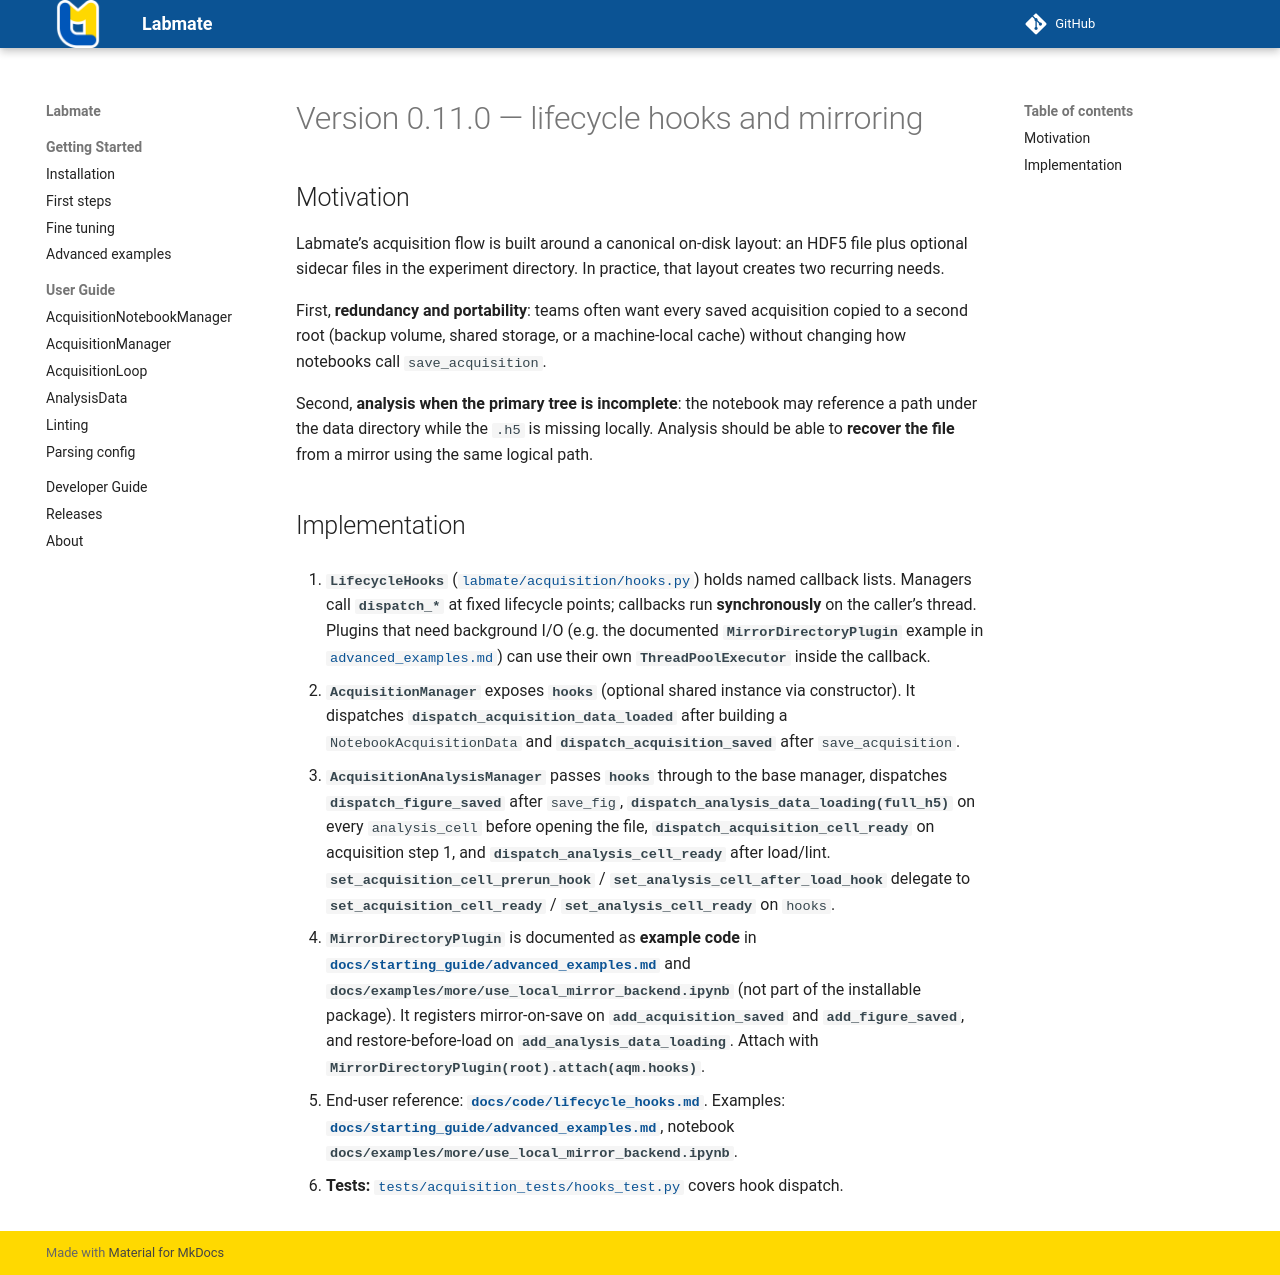

repository: kyrylo-gr/labmate · page: releases/0.11.0/index.html · generator: mkdocs

# Version 0.11.0 — lifecycle hooks and mirroring

## Motivation

Labmate’s acquisition flow is built around a canonical on-disk layout: an HDF5 file plus optional sidecar files in the experiment directory. In practice, that layout creates two recurring needs.

First, **redundancy and portability**: teams often want every saved acquisition copied to a second root (backup volume, shared storage, or a machine-local cache) without changing how notebooks call `save_acquisition`.

Second, **analysis when the primary tree is incomplete**: the notebook may reference a path under the data directory while the `.h5` is missing locally. Analysis should be able to **recover the file** from a mirror using the same logical path.

## Implementation

1. **`LifecycleHooks`** ([`labmate/acquisition/hooks.py`](../../labmate/acquisition/hooks.py)) holds named callback lists. Managers call **`dispatch_*`** at fixed lifecycle points; callbacks run **synchronously** on the caller’s thread. Plugins that need background I/O (e.g. the documented **`MirrorDirectoryPlugin`** example in [`advanced_examples.md`](../starting_guide/advanced_examples.md)) can use their own **`ThreadPoolExecutor`** inside the callback.

2. **`AcquisitionManager`** exposes **`hooks`** (optional shared instance via constructor). It dispatches **`dispatch_acquisition_data_loaded`** after building a `NotebookAcquisitionData` and **`dispatch_acquisition_saved`** after `save_acquisition`.

3. **`AcquisitionAnalysisManager`** passes **`hooks`** through to the base manager, dispatches **`dispatch_figure_saved`** after `save_fig`, **`dispatch_analysis_data_loading(full_h5)`** on every `analysis_cell` before opening the file, **`dispatch_acquisition_cell_ready`** on acquisition step 1, and **`dispatch_analysis_cell_ready`** after load/lint. **`set_acquisition_cell_prerun_hook`** / **`set_analysis_cell_after_load_hook`** delegate to **`set_acquisition_cell_ready`** / **`set_analysis_cell_ready`** on `hooks`.

4. **`MirrorDirectoryPlugin`** is documented as **example code** in **[`docs/starting_guide/advanced_examples.md`](../starting_guide/advanced_examples.md)** and **`docs/examples/more/use_local_mirror_backend.ipynb`** (not part of the installable package). It registers mirror-on-save on **`add_acquisition_saved`** and **`add_figure_saved`**, and restore-before-load on **`add_analysis_data_loading`**. Attach with **`MirrorDirectoryPlugin(root).attach(aqm.hooks)`**.

5. End-user reference: **[`docs/code/lifecycle_hooks.md`](../code/lifecycle_hooks.md)**. Examples: **[`docs/starting_guide/advanced_examples.md`](../starting_guide/advanced_examples.md)**, notebook **`docs/examples/more/use_local_mirror_backend.ipynb`**.

6. **Tests:** [`tests/acquisition_tests/hooks_test.py`](../../tests/acquisition_tests/hooks_test.py) covers hook dispatch.
